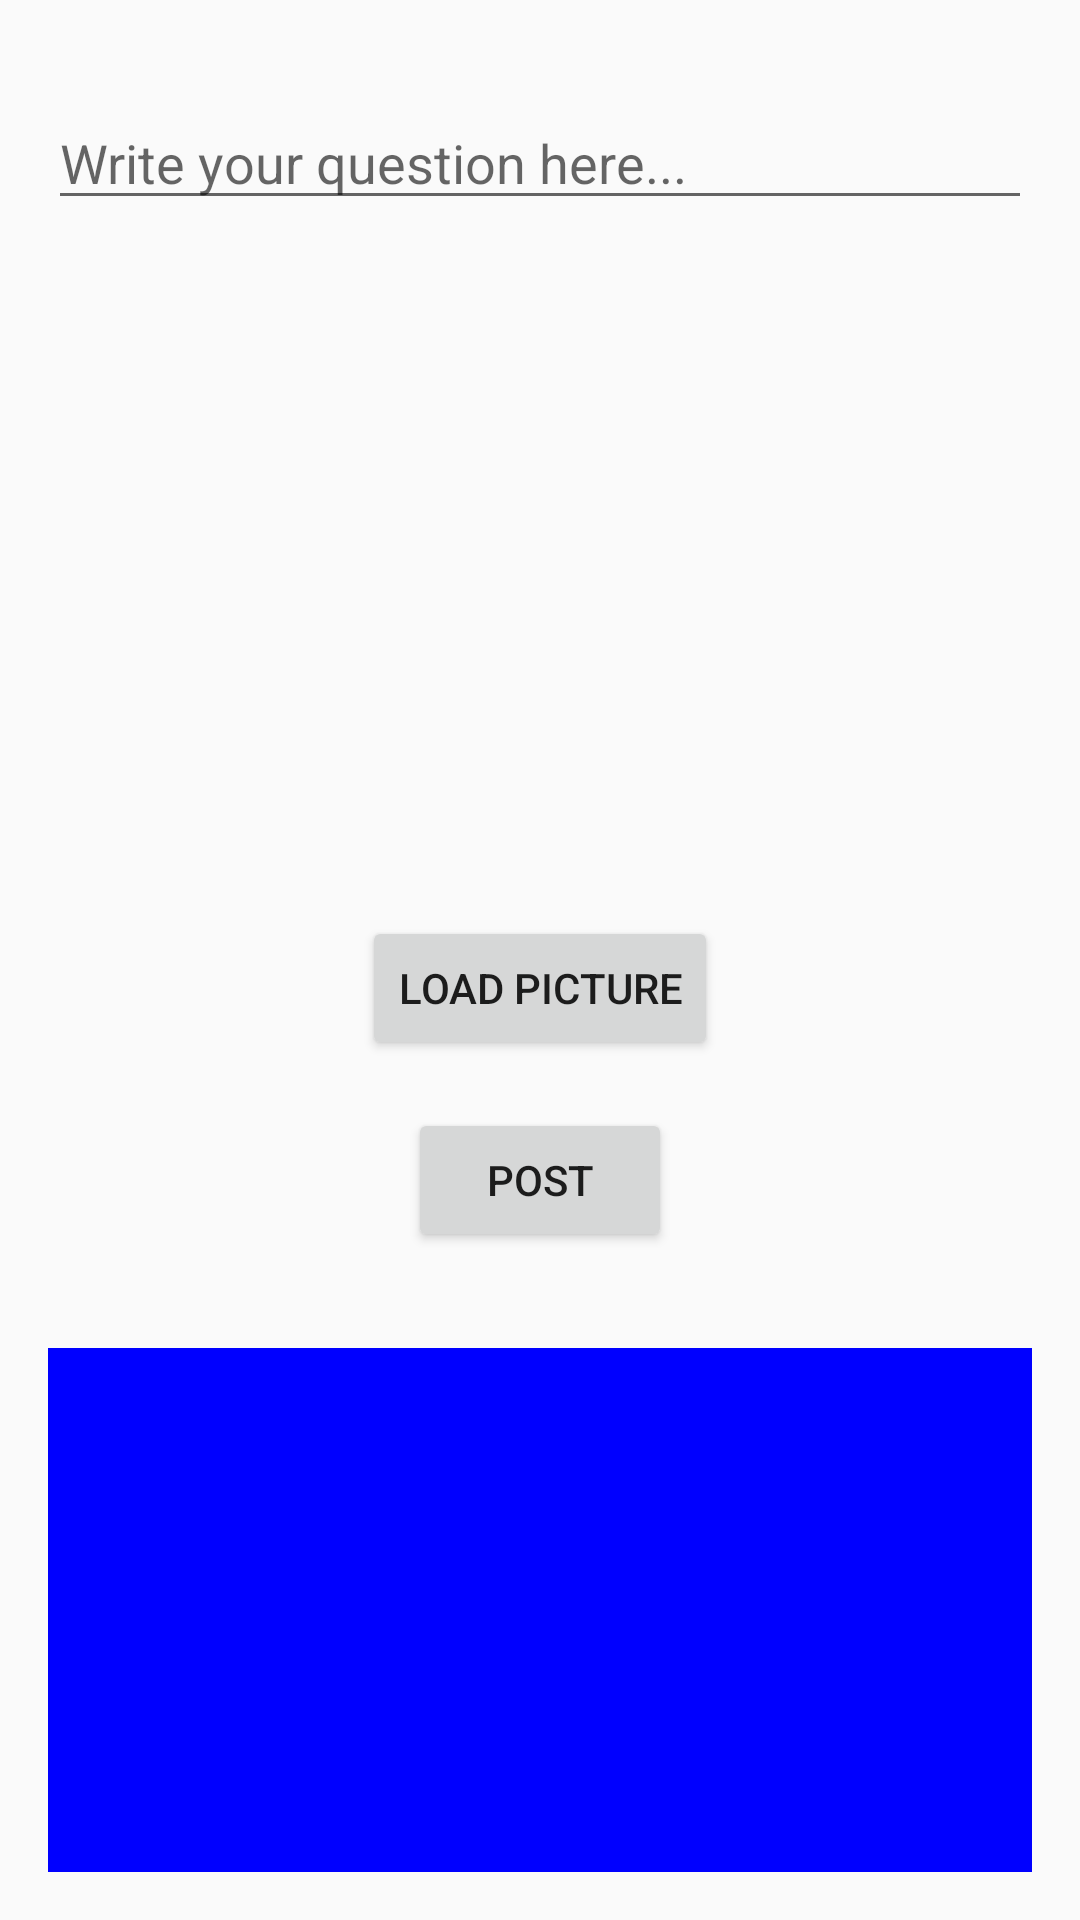

The Android layout XML behind this screen, and the referenced resources:
<!-- AndroidManifest.xml: application theme Theme.FasalDoctor -->
<!-- res/layout/fragment_feed4.xml -->
<RelativeLayout xmlns:android="http://schemas.android.com/apk/res/android"
    android:layout_width="match_parent"
    android:layout_height="match_parent"
    android:padding="16dp">

    <EditText
        android:id="@+id/editTextQuestion"
        android:layout_width="match_parent"
        android:layout_height="wrap_content"
        android:hint="Write your question here..."
        android:layout_alignParentTop="true"
        android:layout_marginTop="16dp"
        android:inputType="textMultiLine" />

    <ImageView
        android:id="@+id/imageView"
        android:layout_width="match_parent"
        android:layout_height="200dp"
        android:layout_marginTop="16dp"
        android:layout_below="@+id/editTextQuestion" />

    <Button
        android:id="@+id/buttonLoadPicture"
        android:layout_width="wrap_content"
        android:layout_height="wrap_content"
        android:layout_below="@+id/imageView"
        android:layout_centerHorizontal="true"
        android:layout_marginTop="16dp"
        android:text="Load Picture" />

    <Button
        android:id="@+id/buttonPost"
        android:layout_width="wrap_content"
        android:layout_height="wrap_content"
        android:text="Post"
        android:layout_below="@+id/buttonLoadPicture"
        android:layout_centerHorizontal="true"
        android:layout_marginTop="16dp"
        android:layout_marginBottom="16dp" />

    
    <androidx.recyclerview.widget.RecyclerView
        android:id="@+id/recyclerView"
        android:layout_width="match_parent"
        android:layout_height="match_parent"
        android:layout_below="@id/buttonPost"
        android:layout_marginTop="16dp"
        android:background="@color/blue"/>

</RelativeLayout>
<!-- resources referenced by this layout -->
<resources>
  <color name="blue">#0000FF</color>
  <style name="Theme.FasalDoctor" parent="Base.Theme.FasalDoctor" />
  <style name="Base.Theme.FasalDoctor" parent="Theme.AppCompat.Light.NoActionBar">
          <item name="titleTextColor">@color/actioncolor</item>
          
          
      </style>
  <color name="actioncolor">#1B681E</color>
</resources>
